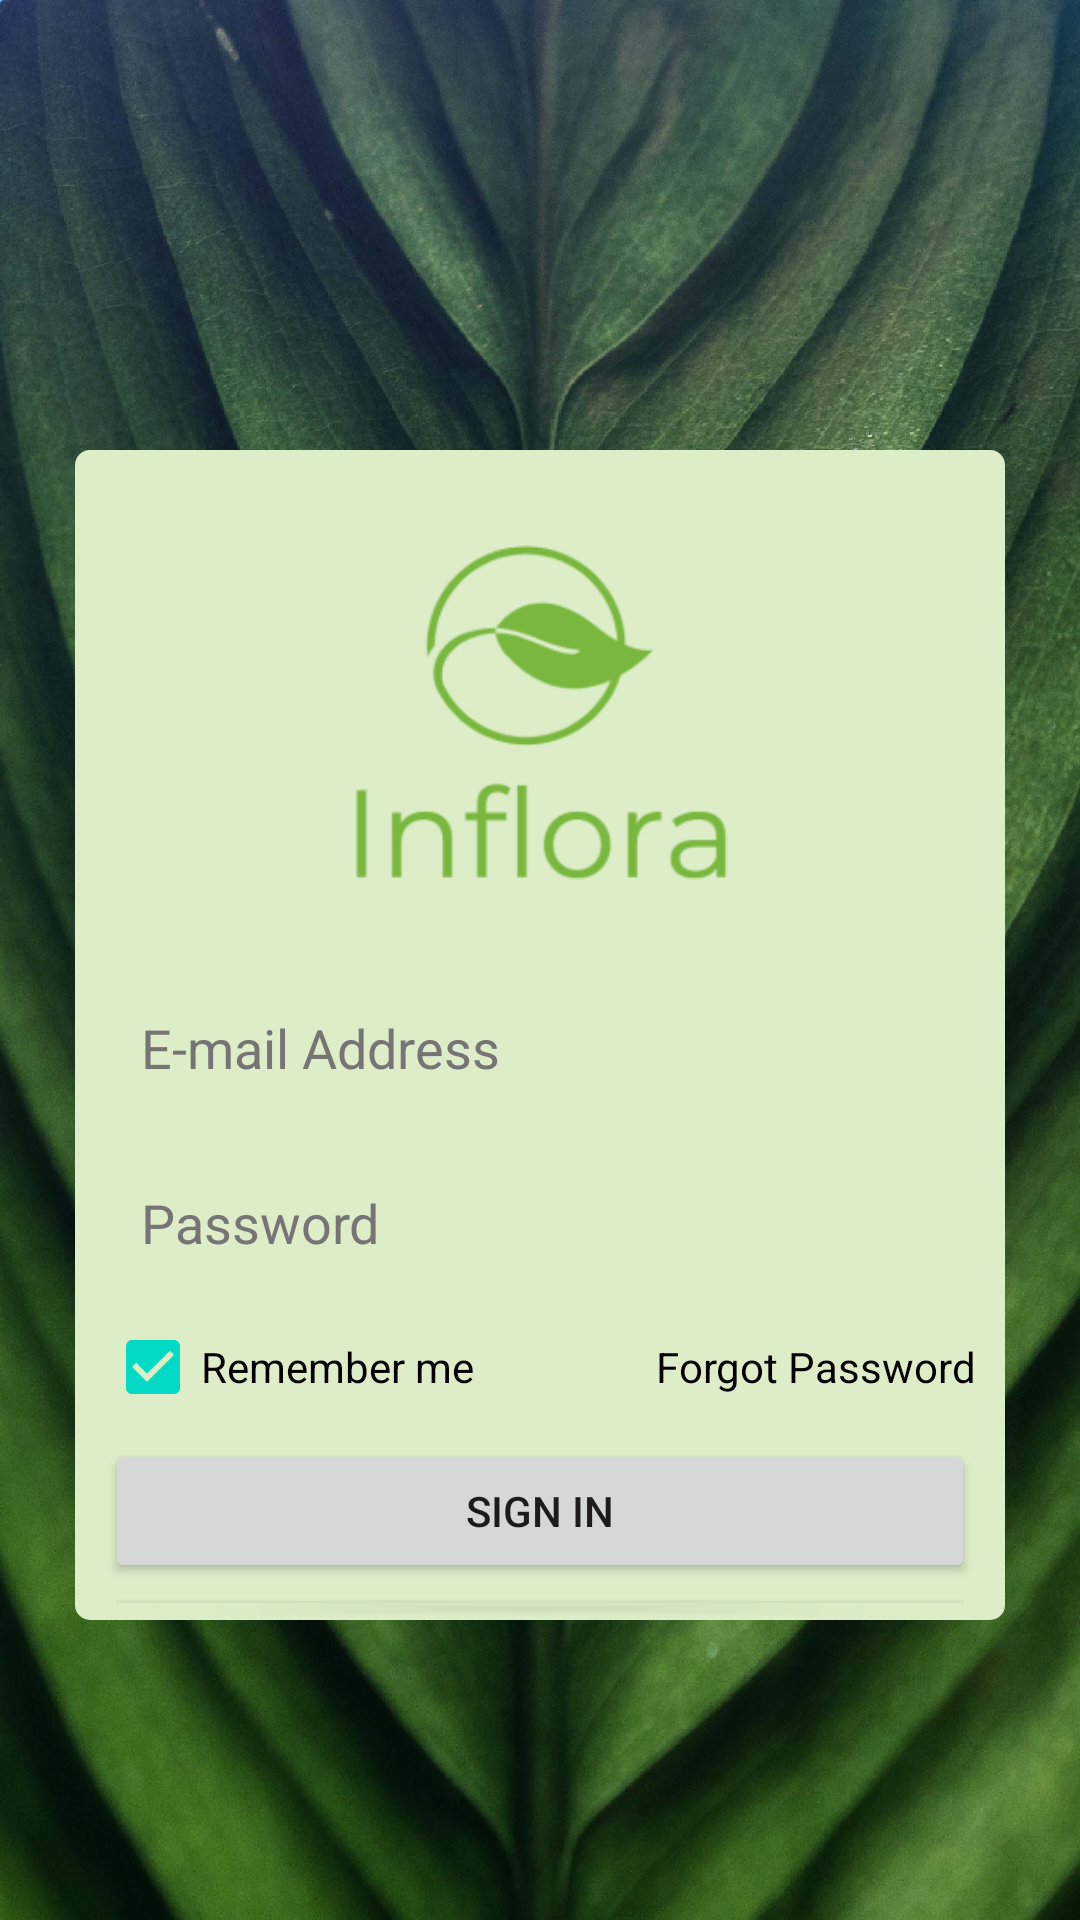

Here is an Android app screen rendered from its layout file. Give the layout XML and the strings, colors and styles it references.
<!-- AndroidManifest.xml: application theme Theme.Inflora -->
<!-- res/layout/activity_login.xml -->
<?xml version="1.0" encoding="utf-8"?>
<androidx.constraintlayout.widget.ConstraintLayout
    xmlns:android="http://schemas.android.com/apk/res/android"
    xmlns:app="http://schemas.android.com/apk/res-auto"
    xmlns:tools="http://schemas.android.com/tools"
    android:layout_width="match_parent"
    android:layout_height="match_parent"
    android:background="@drawable/login_background"
    tools:context="com.example.inflora.com.inflora.inflora.LoginActivity">
    <LinearLayout
        android:layout_width="match_parent"
        android:layout_height="match_parent"
        android:layout_marginStart="25dp"
        android:layout_marginTop="150dp"
        android:layout_marginEnd="25dp"
        android:layout_marginBottom="100dp"
        android:background="@drawable/login_rounded_bg"
        android:orientation="vertical"
        app:layout_constraintBottom_toBottomOf="parent"
        app:layout_constraintEnd_toEndOf="parent"
        app:layout_constraintStart_toStartOf="parent"
        app:layout_constraintTop_toTopOf="parent">

        <ImageView
            android:id="@+id/imageView"
            android:layout_width="match_parent"
            android:layout_height="125dp"
            android:layout_marginTop="25dp"
            android:layout_marginBottom="25dp"
            app:srcCompat="@drawable/inflora_logo" />

        <EditText
            android:id="@+id/editEmailAddress"
            android:layout_width="match_parent"
            android:layout_height="wrap_content"
            android:layout_marginLeft="10dp"
            android:layout_marginRight="10dp"
            android:background="@drawable/rounded_edittext"
            android:ems="10"
            android:hint="E-mail Address"
            android:importantForAutofill="no"
            android:inputType="textEmailAddress"
            android:padding="12dp"
            android:textColorHint="#757575" />

        <EditText
            android:id="@+id/editPassword"
            android:layout_width="match_parent"
            android:layout_height="wrap_content"
            android:layout_marginLeft="10dp"
            android:layout_marginTop="10dp"
            android:layout_marginRight="10dp"
            android:background="@drawable/rounded_edittext"
            android:ems="10"
            android:hint="Password"
            android:importantForAutofill="no"
            android:inputType="textPassword"
            android:padding="12dp"
            android:textColorHint="#757575" />

        <LinearLayout
            android:layout_width="match_parent"
            android:layout_height="wrap_content"
            android:orientation="horizontal"
            android:layout_marginLeft="10dp"
            android:layout_marginRight="10dp">

            <CheckBox
                android:id="@+id/checkBox"
                android:layout_width="wrap_content"
                android:layout_height="wrap_content"
                android:checked="true"
                android:text="Remember me"/>

            <TextView
                android:id="@+id/textView"
                android:layout_width="0dp"
                android:layout_height="wrap_content"
                android:layout_weight="1"
                android:fontFamily="sans-serif"
                android:text="Forgot Password"
                android:textAlignment="textEnd"
                android:textColor="@color/black" />

        </LinearLayout>

        <Button
            android:id="@+id/login"
            android:layout_width="match_parent"
            android:layout_height="wrap_content"
            android:layout_marginLeft="10dp"
            android:layout_marginRight="10dp"
            android:text="Sign In" />

        <Button
            android:id="@+id/register"
            android:layout_width="match_parent"
            android:layout_height="wrap_content"
            android:layout_marginLeft="10dp"
            android:layout_marginRight="10dp"
            android:text="Register" />


    </LinearLayout>
</androidx.constraintlayout.widget.ConstraintLayout>
<!-- resources referenced by this layout -->
<resources>
  <color name="black">#FF000000</color>
  <!-- drawable inflora_logo: png bitmap (drawable, 10758 bytes) -->
  <!-- drawable login_background: jpg bitmap (drawable, 458670 bytes) -->
  <!-- drawable login_rounded_bg (drawable) -->
  <?xml version="1.0" encoding="utf-8"?>
  <shape xmlns:android="http://schemas.android.com/apk/res/android"
      android:shape="rectangle"
      android:padding="10dp">
  
      <solid android:color="#dcedc8" />
      <corners
          android:bottomRightRadius="5dp"
          android:bottomLeftRadius="5dp"
          android:topLeftRadius="5dp"
          android:topRightRadius="5dp" />
  </shape>
  <style name="Theme.Inflora" parent="Theme.MaterialComponents.DayNight.NoActionBar">
          
          <item name="colorPrimary">@color/green2</item>
          <item name="colorPrimaryVariant">@color/purple_700</item>
          <item name="colorOnPrimary">@color/white</item>
          
          <item name="colorSecondary">@color/teal_200</item>
          <item name="colorSecondaryVariant">@color/teal_700</item>
          <item name="colorOnSecondary">@color/black</item>
          
          <item name="android:statusBarColor" tools:targetApi="l">?attr/colorPrimaryVariant</item>
          
      </style>
  <color name="green2">#689F38</color>
  <color name="purple_700">#689F38</color>
  <color name="white">#FFFFFFFF</color>
  <color name="teal_200">#FF03DAC5</color>
  <color name="teal_700">#FF018786</color>
</resources>
